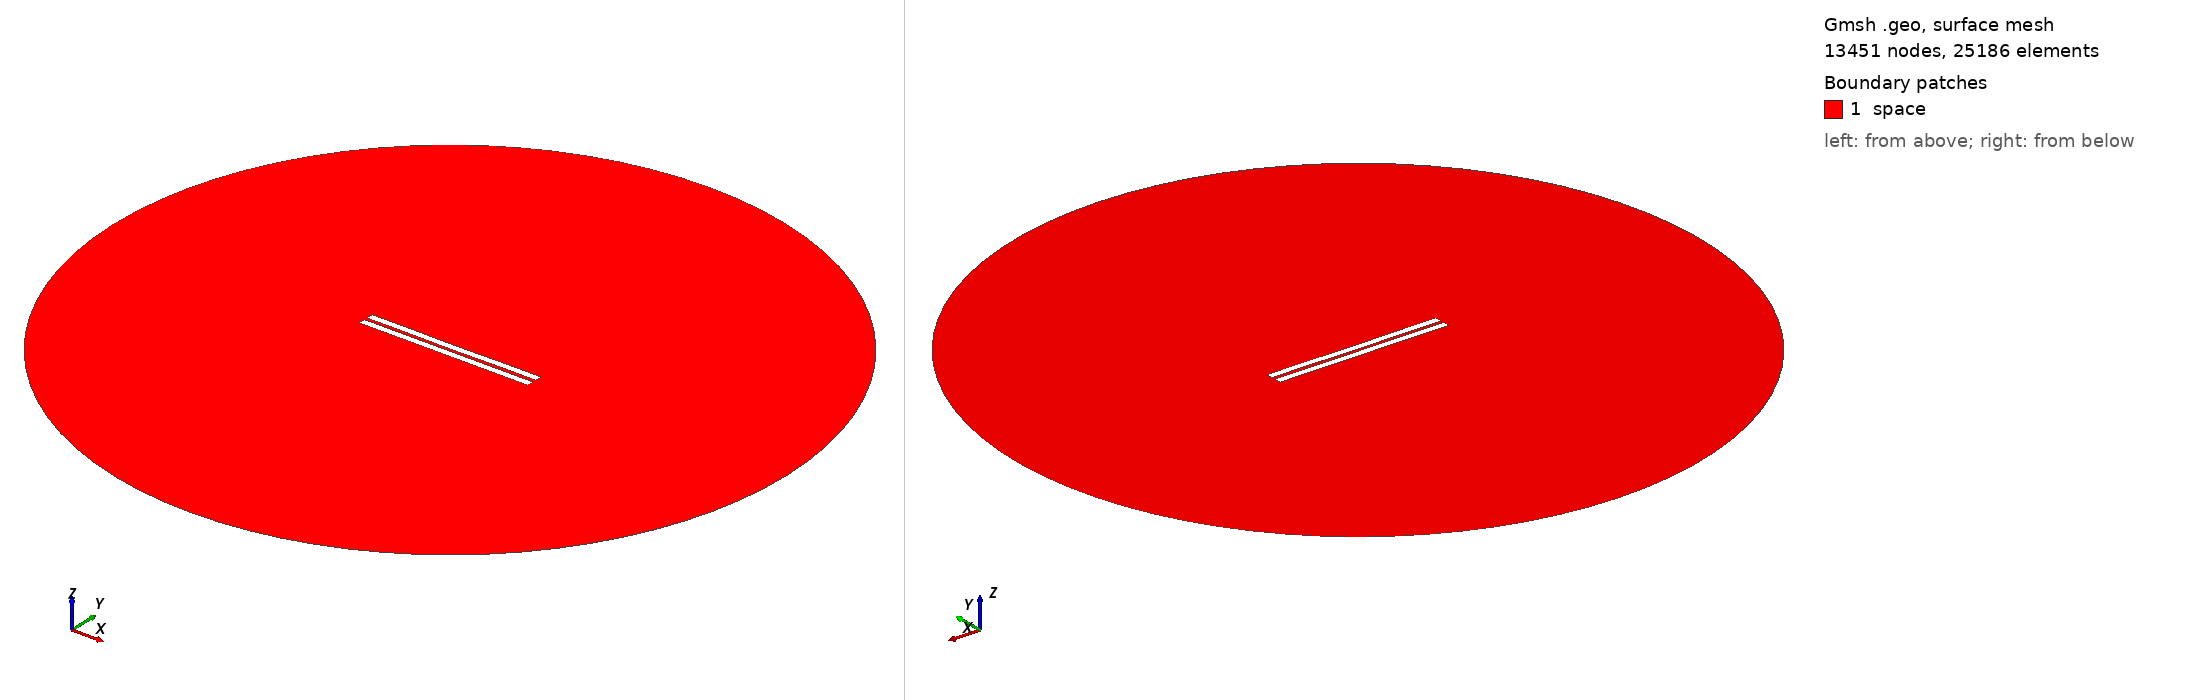

Gmsh geometry script, surface-meshed: 13451 nodes, 25186 surface elements. Boundary patches (legend numbers): 1 space. Left view from above one corner, right view from below the opposite corner. Legend entries are the model's physical surfaces. The drawing asked Gmsh for element sizes between 1% and 20% of the model's largest extent; the script's own settings can give other sizes.

=== 1664.geo (drawn) ===
//---------------------------------------
// Geometry kernel
//---------------------------------------

SetFactory("OpenCASCADE");



//---------------------------------------
// Parameters of the geometry
//---------------------------------------

// Overetch of the upper plate
overetch = 0.0;

// Distance between the plates
distance = 2.0;

// Discretization over the x axis (for the deformation)
nx = 50; 

// Length of the plate
L = 100 - overetch; 

// Number of modes
n = 4; 

// 1st mode coefficient
coeff(1) = 0.07499999999999998;
beta(1) = 0.596864 * 3.1415926535 / L;

// 2nd mode coefficient
coeff(2) = -0.075;
beta(2) = 1.49418 * 3.1415926535 / L;

// 3rd mode coefficient
coeff(3) = 0.0;
beta(3) = 2.50025 * 3.1415926535 / L;

// 4th mode coefficient
coeff(4) = 0.07499999999999998;
beta(4) = 3.49999 * 3.1415926535 / L;



//---------------------------------------
// Upper plate (deformed rectangle)
//---------------------------------------

// Coordiantes of the upper plate
xmin = -50;
xmax = 50 - overetch;

// Height of the upper plate
yheight = 4 - 2 * overetch;

// Indexes of the points
UpperID[] = {};
LowerID[] = {};
LeftID[] = {};
RightID[] = {};

// Point index
p = 1;

// Horizontal edges
For i In {1:nx}
    x = xmin + (i-1)*(xmax - xmin)/(nx-1);

    y_bottom = distance / 2 + overetch;
    For j In {1:n}
        C = (Cosh(beta(j)*L) + Cos(beta(j)*L)) / (Sinh(beta(j)*L) + Sin(beta(j)*L));
        y_bottom  = y_bottom + coeff(j) * (Cosh(beta(j)*(x+50)) - Cos(beta(j)*(x+50)) - C * (Sinh(beta(j)*(x+50)) - Sin(beta(j)*(x+50))));
    EndFor

    y_top = y_bottom + yheight;

    Point(p) = {x, y_top, 0, 1.0};
    UpperID[i] = p;
    p = p + 1;

    Point(p) = {x, y_bottom, 0, 1.0};
    LowerID[i] = p;
    p = p + 1;
EndFor

// Create point lists
UpperPts[] = {}; LowerPts[] = {};
For i In {1:nx}
  UpperPts[] += {UpperID[i]};
  LowerPts[] += {LowerID[i]};
EndFor

// Build splines
Spline(1) = {UpperPts[]};
Spline(2) = {LowerPts[]};
Line(3) = {LowerPts[nx-1], UpperPts[nx-1]};
Line(4) = {LowerPts[0], UpperPts[0]};

// Build the plane surface
Curve Loop(1) = {2, 3, -1, -4};
Plane Surface(1) = {1};



//---------------------------------------
// Lower plate (rectangle)
//---------------------------------------

// Vertices
Point(1001) = {-50, -1, 0, 1.0};
Point(1002) = { 50, -1, 0, 1.0};
Point(1003) = { 50,  -5, 0, 1.0};
Point(1004) = {-50,  -5, 0, 1.0};

// Edges
Line(5) = {1001, 1002};
Line(6) = {1002, 1003};
Line(7) = {1003, 1004};
Line(8) = {1004, 1001};

// Plane surface
Line Loop(2) = {5, 6, 7, 8};
Plane Surface(2) = {2}; 



//---------------------------------------
// Outer (fictious) boundary
//---------------------------------------

// Points
Point(1005) = {0, 0, 0};       // Center
Point(1006) = {200, 0, 0};     // Start point
Point(1007) = {0, 200, 0};     // 90 degrees
Point(1008) = {-200, 0, 0};    // 180 degrees
Point(1009) = {0, -200, 0};    // 270 degrees

// Circle arcs (each needs start, center, end)
Circle(9) = {1006, 1005, 1007};
Circle(10) = {1007, 1005, 1008};
Circle(11) = {1008, 1005, 1009};
Circle(12) = {1009, 1005, 1006};

// Plane surface for the entire domain
Curve Loop(3) = {9, 10, 11, 12};
Surface(3) = {3};

// Subtract the plates from the whole domain to obtain the actual domain where we want to solve the equations
BooleanDifference{ Surface{3}; Delete; }{ Surface{1}; Surface{2}; Delete; }




//---------------------------------------
// Transfinite Lines/Curves
//---------------------------------------

// Set the number of points on the boundaries
r = 7;

// Plates
Transfinite Curve {1, 2} = 50*r Using Progression 1;
Transfinite Curve {3, 4} = 2*r Using Progression 1;
Transfinite Line {5, 7} = 50*r Using Progression 1;
Transfinite Line {6, 8} = 2*r Using Progression 1;

// Outer boundary
Transfinite Line {9, 10, 11, 12} = 20 Using Progression 1;



//---------------------------------------
// Physical groups
//---------------------------------------                

// Physical curves (boundaries)
Physical Line("force_segment", 10) = {2};
Physical Line("upper_plate", 11) = {1, 3, 4};
Physical Line("lower_plate", 12) = {5, 6, 7, 8};
Physical Line("boundary", 20) = {9, 10, 11, 12};

// Physical Surfaces
Physical Surface("space", 30) = {3};



//---------------------------------------
// 6. Generate the Mesh
//---------------------------------------

// 2D mesh generation
Mesh 2;
